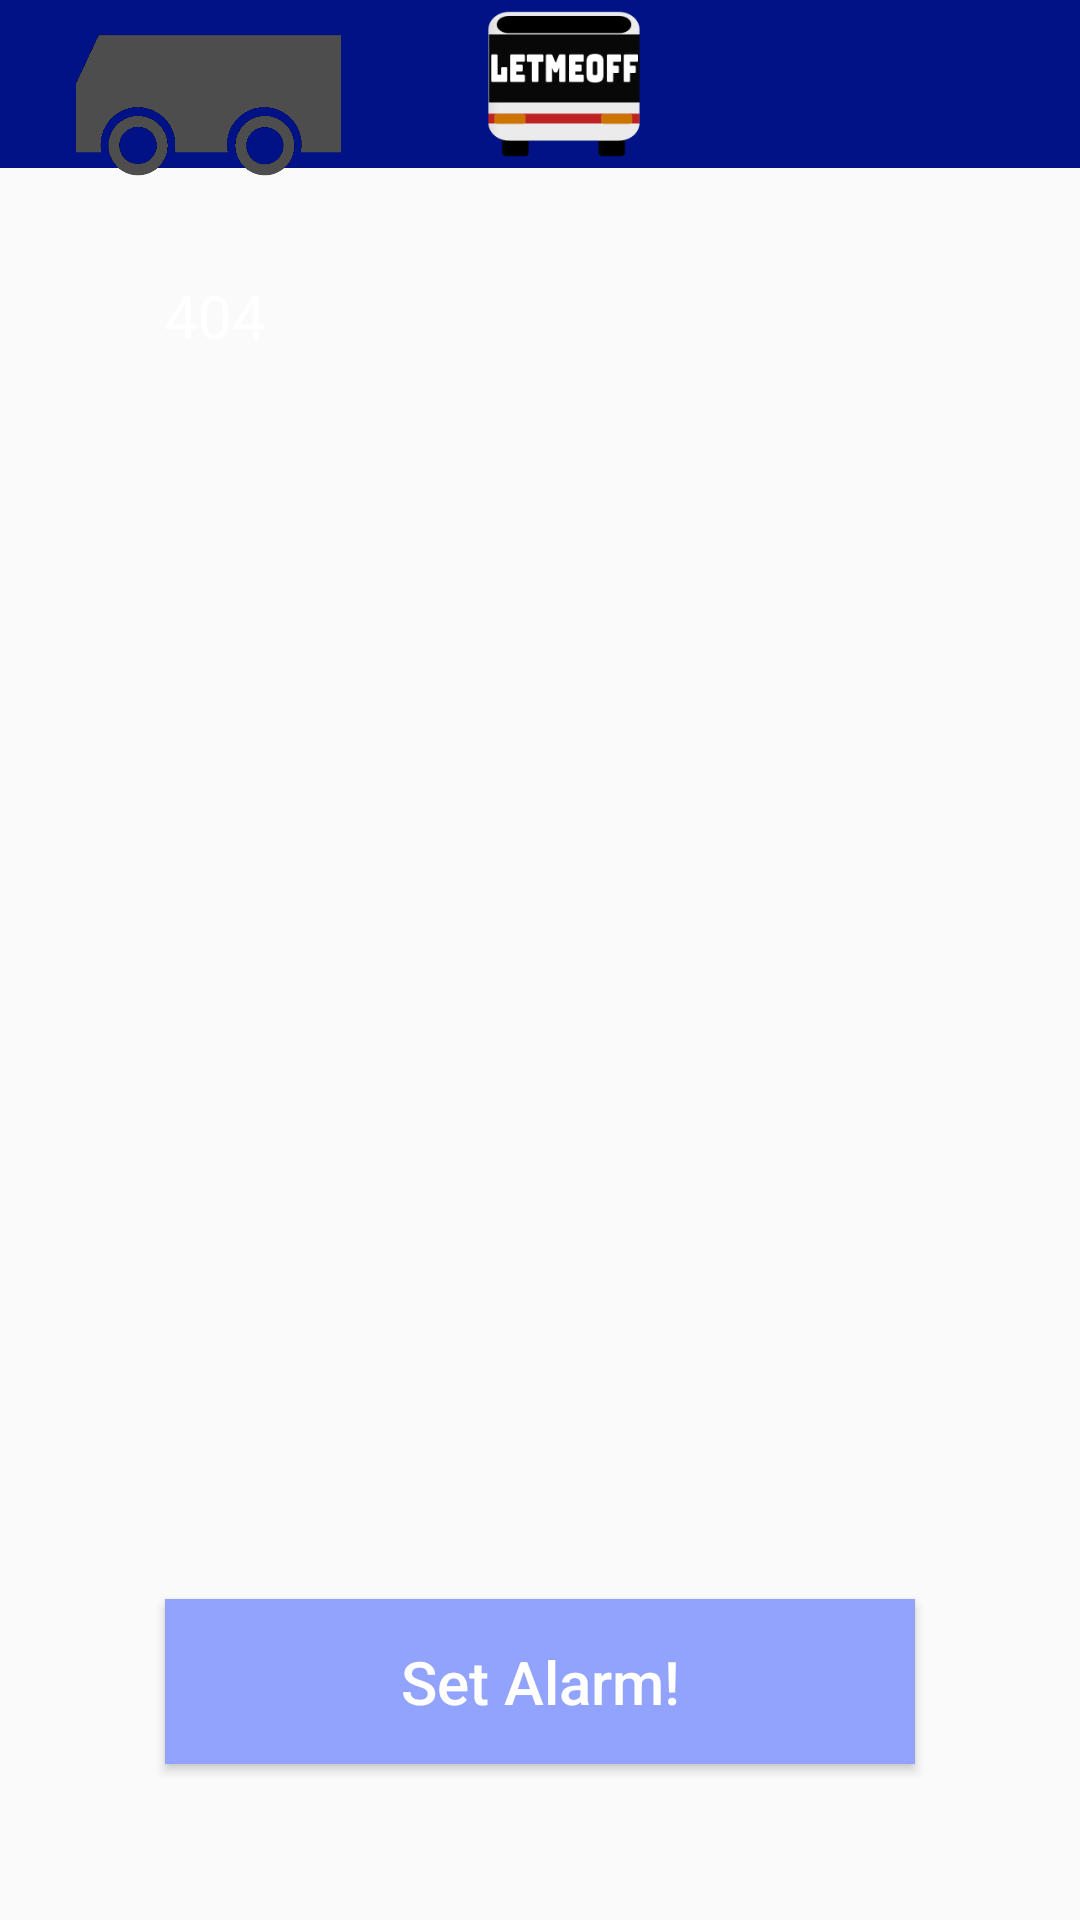

Reconstruct the res/layout file that produces this screen, plus the resources it refers to.
<!-- AndroidManifest.xml: application theme AppTheme -->
<!-- res/layout/stop_lists.xml -->
<?xml version="1.0" encoding="utf-8"?>
<android.support.constraint.ConstraintLayout
    xmlns:android="http://schemas.android.com/apk/res/android"
    xmlns:tools="http://schemas.android.com/tools"
    xmlns:app="http://schemas.android.com/apk/res-auto"
    android:layout_width="match_parent"
    android:layout_height="match_parent"
    tools:context=".MainActivity">

    <android.support.v7.widget.Toolbar
        android:id="@+id/toolbar"
        android:layout_width="match_parent"
        android:layout_height="?attr/actionBarSize"
        android:background="?attr/colorPrimary">
        <ImageView
            android:src="@drawable/header_image"
            android:layout_width="match_parent"
            android:layout_height="wrap_content" />
    </android.support.v7.widget.Toolbar>

    <ImageView
        android:layout_width="137dp"
        android:layout_height="72dp"
        android:src="@drawable/bus_number"
        tools:layout_editor_absoluteX="0dp"
        tools:layout_editor_absoluteY="70dp" />

    <Button
        android:id="@+id/button"
        android:layout_width="250dp"
        android:layout_height="55dp"
        android:layout_marginStart="8dp"
        android:layout_marginLeft="8dp"
        android:layout_marginEnd="8dp"
        android:layout_marginRight="8dp"
        android:layout_marginBottom="52dp"
        android:background="@drawable/custom_button"
        android:text="Set Alarm!"
        android:textAllCaps="false"
        android:textColor="#FFFFFF"
        android:textSize="20sp"
        app:layout_constraintBottom_toBottomOf="parent"
        app:layout_constraintEnd_toEndOf="parent"
        app:layout_constraintStart_toStartOf="parent" />

    <TextView
        android:id="@+id/textView"
        android:layout_width="40dp"
        android:layout_height="33dp"
        android:text="404"
        android:textColor="#FFFFFF"
        android:textFontWeight="100"
        android:textSize="20sp"
        app:layout_constraintBottom_toBottomOf="parent"
        app:layout_constraintHorizontal_bias="0.171"
        app:layout_constraintLeft_toLeftOf="parent"
        app:layout_constraintRight_toRightOf="parent"
        app:layout_constraintTop_toTopOf="parent"
        app:layout_constraintVertical_bias="0.151" />

    <android.support.v7.widget.RecyclerView
        android:layout_width="409dp"
        android:layout_height="480dp"
        tools:layout_editor_absoluteX="1dp"
        tools:layout_editor_absoluteY="143dp" />


</android.support.constraint.ConstraintLayout>
<!-- resources referenced by this layout -->
<resources>
  <!-- drawable bus_number: png bitmap (drawable, 9770 bytes) -->
  <!-- drawable custom_button (drawable) -->
  <?xml version="1.0" encoding="utf-8"?>
  <shape xmlns:android="http://schemas.android.com/apk/res/android"
      android:shape="rectangle">
  
      <solid android:color="#91a3fc"/>
  
  </shape>
  <!-- drawable header_image: png bitmap (drawable, 4734 bytes) -->
  <style name="AppTheme" parent="Theme.AppCompat.Light.NoActionBar">
          
          <item name="colorPrimary">@color/colorPrimary</item>
          <item name="colorPrimaryDark">@color/colorPrimaryDark</item>
          <item name="colorAccent">@color/colorAccent</item>
      </style>
  <color name="colorPrimary">#001285</color>
  <color name="colorPrimaryDark">#010830</color>
  <color name="colorAccent">#FF3700</color>
</resources>
